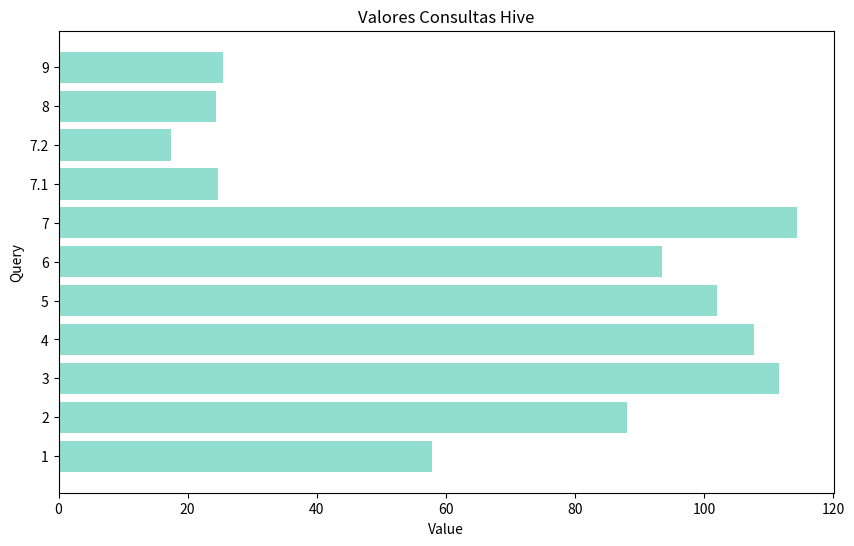

Write Python code to recreate this figure.
# Creacion de las tablas 

import pandas as pd
import matplotlib.pyplot as plt

# Datos de ejemplo
data = {
    '1': [57.781],
    '2' : [88.081],
    '3': [111.572],
    '4': [107.76],
    '5': [102.056],
    '6': [93.404],
    '7': [114.319],
    '7.1': [24.702],
    '7.2': [17.466],
    '8': [24.321],
    '9': [25.501],
}

# Crear el DataFrame
df = pd.DataFrame(data)

df_transposed = df.T
df_transposed.columns = ['Value']
df_transposed.index.name = 'Query'
df_transposed.reset_index(inplace=True)

# Mostrar el DataFrame transpuesto
print(df_transposed)

# Crear el gráfico de barras horizontal con el color especificado
plt.figure(figsize=(10, 6))
plt.barh(df_transposed['Query'], df_transposed['Value'], color='#91DDCF')
plt.title('Valores Consultas Hive')
plt.xlabel('Value')
plt.ylabel('Query')

# Mostrar el gráfico
plt.show()
